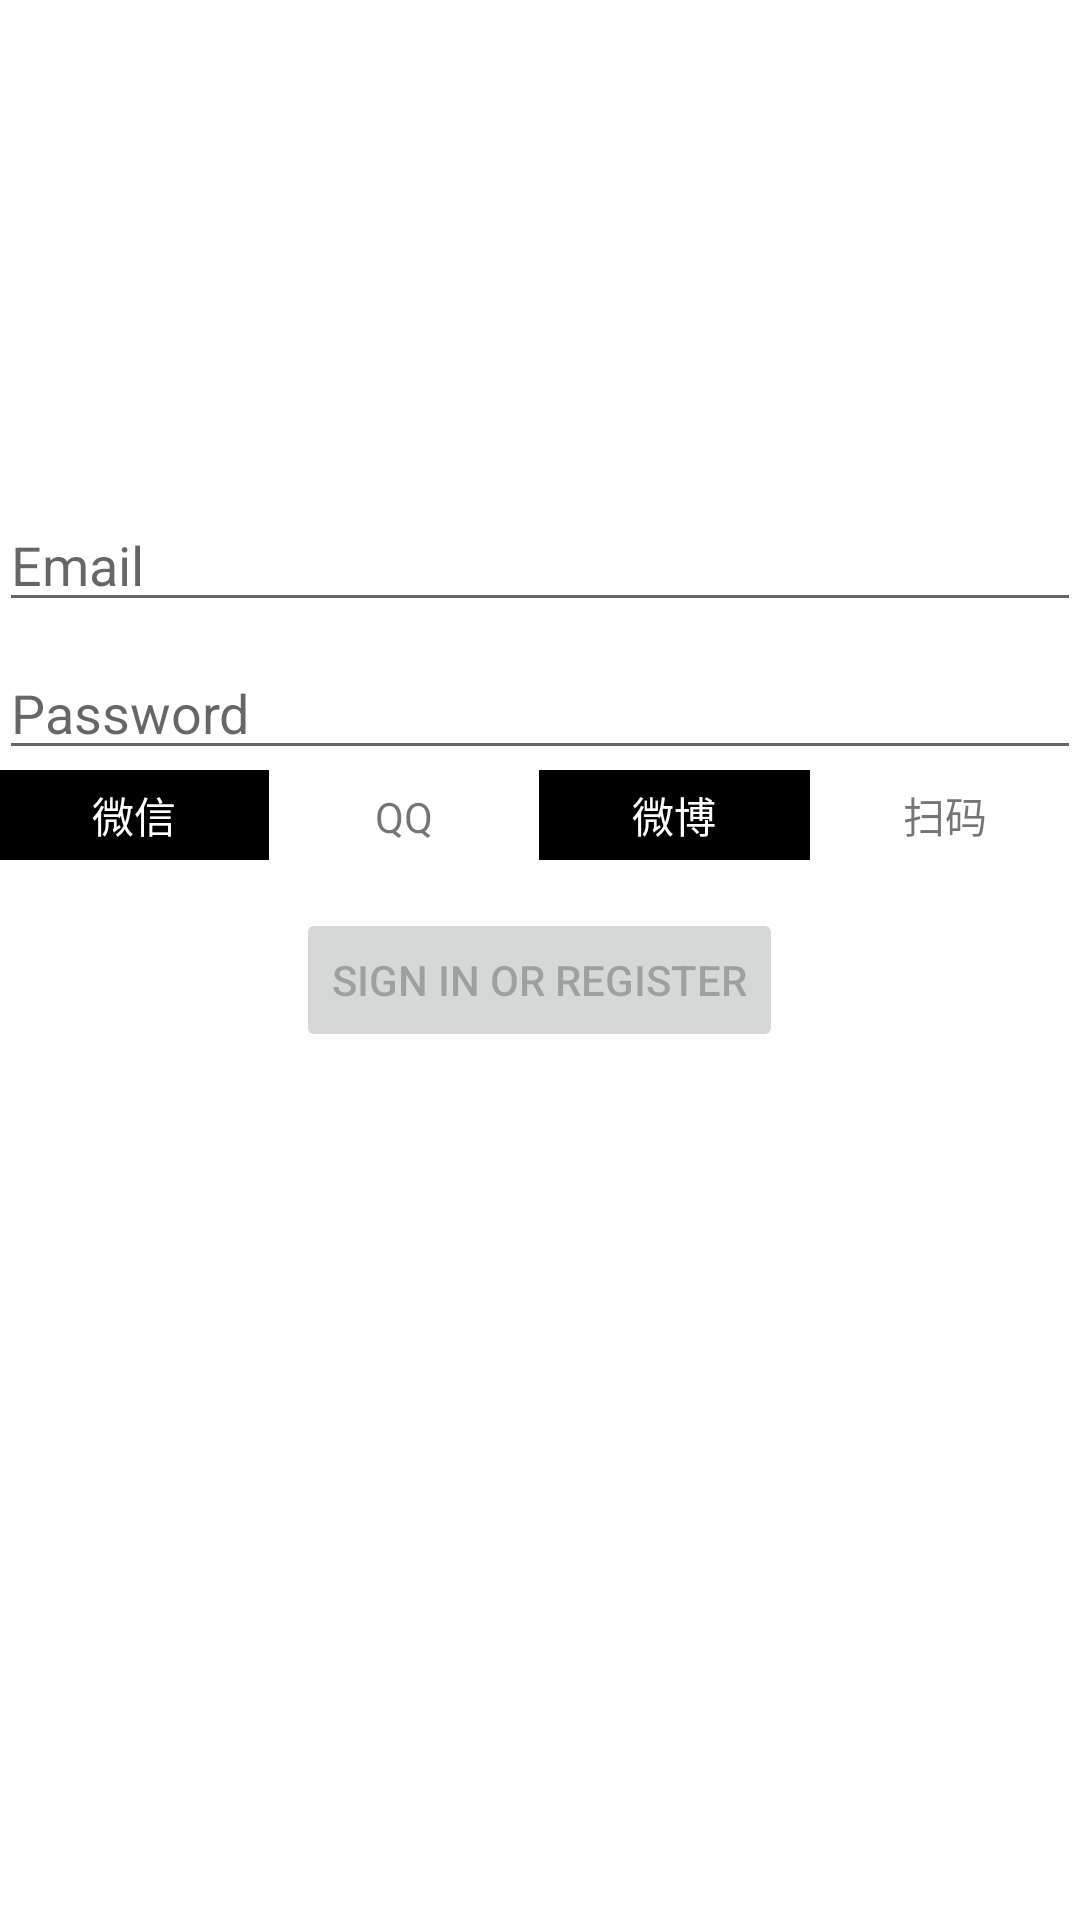

Produce the Android XML layout that renders to this screen, including the resource entries it uses.
<!-- AndroidManifest.xml: application theme Theme.JavaDemoApp -->
<!-- res/layout/activity_login.xml -->
<?xml version="1.0" encoding="utf-8"?>
<LinearLayout xmlns:android="http://schemas.android.com/apk/res/android"
    xmlns:app="http://schemas.android.com/apk/res-auto"
    xmlns:tools="http://schemas.android.com/tools"
    android:orientation="vertical"
    android:id="@+id/container"
    android:layout_width="match_parent"
    android:layout_height="match_parent"
    android:paddingLeft="@dimen/activity_horizontal_margin"
    android:paddingTop="@dimen/activity_vertical_margin"
    android:paddingRight="@dimen/activity_horizontal_margin"
    android:paddingBottom="@dimen/activity_vertical_margin"
    tools:context=".ui.login.LoginActivity">

    <View
        android:layout_width="match_parent"
        android:layout_height="70dp">
    </View>

    <EditText
        android:id="@+id/username"
        android:layout_width="match_parent"
        android:layout_height="wrap_content"
        android:layout_marginTop="96dp"
        android:autofillHints="@string/prompt_email"
        android:hint="@string/prompt_email"
        android:inputType="textEmailAddress"
        android:selectAllOnFocus="true"
        app:layout_constraintEnd_toEndOf="parent"
        app:layout_constraintStart_toStartOf="parent"
        app:layout_constraintTop_toTopOf="parent" />

    <EditText
        android:id="@+id/password"
        android:layout_width="match_parent"
        android:layout_height="wrap_content"
        android:layout_marginTop="8dp"
        android:autofillHints="@string/prompt_password"
        android:hint="@string/prompt_password"
        android:imeActionLabel="@string/action_sign_in_short"
        android:imeOptions="actionDone"
        android:inputType="textPassword"
        android:selectAllOnFocus="true"
        app:layout_constraintEnd_toEndOf="parent"
        app:layout_constraintStart_toStartOf="parent"
        app:layout_constraintTop_toBottomOf="@+id/username" />
    <LinearLayout
        android:layout_width="match_parent"
        android:layout_height="30dp"
        android:orientation="horizontal"
        >
        <TextView
            android:layout_height="30dp"
            android:layout_width="0dp"
            android:layout_weight="1"
            android:background="@color/black"
            android:gravity="center"
            android:text="@string/wechat"
            android:textColor="@color/white"
            />
        <TextView
            android:layout_height="30dp"
            android:layout_width="0dp"
            android:layout_weight="1"
            android:gravity="center"
            android:background="@color/white"
            android:text="@string/qq"
            />
        <TextView
            android:layout_height="30dp"
            android:layout_width="0dp"
            android:layout_weight="1"
            android:gravity="center"
            android:background="@color/black"
            android:textColor="@color/white"
            android:text="@string/weibo"
            />
        <TextView
            android:layout_height="30dp"
            android:layout_width="0dp"
            android:layout_weight="1"
            android:background="@color/white"
            android:gravity="center"
            android:text="@string/qrcode"
            />

    </LinearLayout>

    <Button

        android:id="@+id/login"
        android:layout_width="wrap_content"
        android:layout_height="wrap_content"
        android:layout_marginTop="16dp"
        android:layout_marginBottom="64dp"
        android:enabled="false"
        android:layout_gravity="center"
        android:text="@string/action_sign_in"
        app:layout_constraintBottom_toBottomOf="parent"
        app:layout_constraintEnd_toEndOf="parent"
        app:layout_constraintStart_toStartOf="parent"
        app:layout_constraintTop_toBottomOf="@+id/password"
        app:layout_constraintVertical_bias="0.2" />

    <ProgressBar
        android:id="@+id/loading"
        android:layout_width="wrap_content"
        android:layout_height="wrap_content"
        android:layout_gravity="center"
        android:layout_marginTop="64dp"
        android:layout_marginBottom="64dp"
        android:visibility="gone"
        app:layout_constraintBottom_toBottomOf="parent"
        app:layout_constraintEnd_toEndOf="@+id/password"
        app:layout_constraintStart_toStartOf="@+id/password"
        app:layout_constraintTop_toTopOf="parent"
        app:layout_constraintVertical_bias="0.3" />

</LinearLayout>
<!-- resources referenced by this layout -->
<resources>
  <string name="action_sign_in">Sign in or register</string>
  <string name="action_sign_in_short">Sign in</string>
  <string name="prompt_email">Email</string>
  <string name="prompt_password">Password</string>
  <string name="qq">QQ</string>
  <string name="qrcode">扫码</string>
  <string name="wechat">微信</string>
  <string name="weibo">微博</string>
  <style name="Theme.JavaDemoApp" parent="Theme.MaterialComponents.DayNight.DarkActionBar">
          
          <item name="colorPrimary">@color/purple_500</item>
          <item name="colorPrimaryVariant">@color/purple_700</item>
          <item name="colorOnPrimary">@color/white</item>
          
          <item name="colorSecondary">@color/teal_200</item>
          <item name="colorSecondaryVariant">@color/teal_700</item>
          <item name="colorOnSecondary">@color/black</item>
          
          <item name="android:statusBarColor" tools:targetApi="l">?attr/colorPrimaryVariant</item>
          
      </style>
  <!-- not gathered from this repository: default colours our renderer supplied (Android Studio template values) -->
  <color name="purple_500">#FF6200EE</color>
  <color name="purple_700">#FF3700B3</color>
  <color name="teal_200">#FF03DAC5</color>
  <color name="teal_700">#FF018786</color>
  <color name="black">#FF000000</color>
  <color name="white">#FFFFFFFF</color>
</resources>
